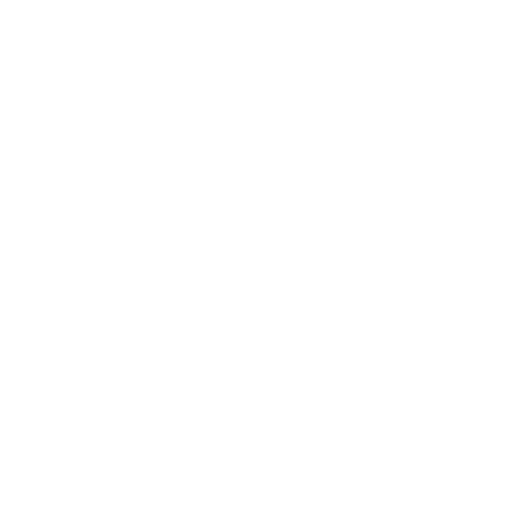
t = 0.00 s
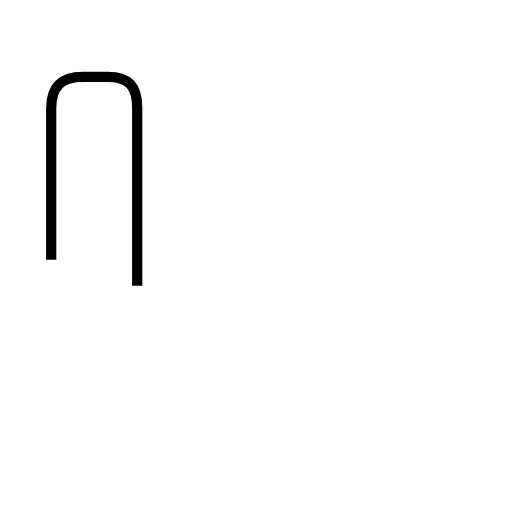
t = 1.33 s
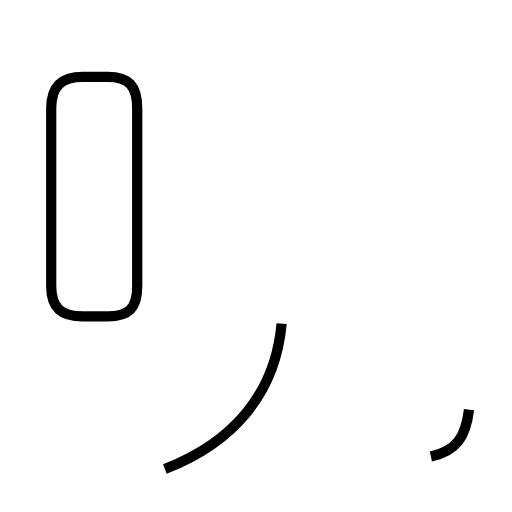
t = 2.55 s
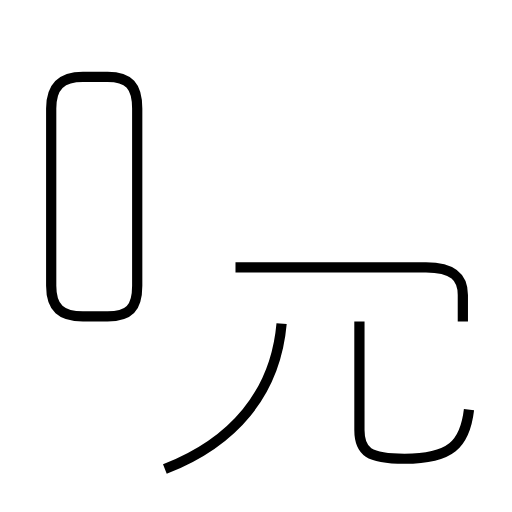
t = 3.92 s
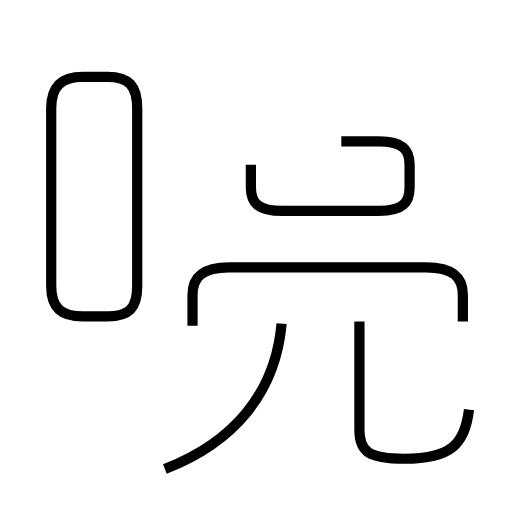
t = 5.10 s
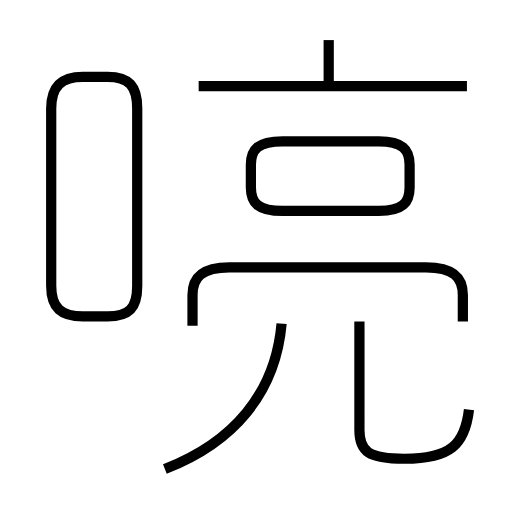
t = 6.33 s

The animated SVG that drew these frames (rendered in a browser with its animation timeline set to each time). Animation: 7 SMIL elements (animate=7); one cycle of 6.33 s.

<?xml version='1.0' encoding='utf-8'?>
<svg viewBox="0.0 -6.0 50.0 50.0" version="1.1" xmlns="http://www.w3.org/2000/svg"><rect x="-1000" y="-1000" width="2000" height="2000" stroke="white" fill="white" /><g style="fill:none;stroke:#000000;stroke-width:1"><path d="M 13.4 -16.1 L 13.4 -33.4 C 13.4 -35.6 12.6 -36.5 10.5 -36.5 L 8.1 -36.5 C 6.0 -36.5 5.0 -35.6 5.0 -33.4 L 5.0 -16.1 C 5.0 -13.9 6.0 -13.1 8.1 -13.1 L 10.5 -13.1 C 12.6 -13.1 13.4 -13.9 13.4 -16.1 Z " transform="translate(0.0 38.0)" stroke-dasharray="59.30363282691525" stroke-dashoffset="59.30363282691525"><animate attributeName="stroke-dashoffset" from="59.30363282691525" to="0" dur="1.7791089848074573s" begin="0s" fill="freeze" /></path><path d="M 16.1 1.8 C 22.8 -0.8 26.9 -5.6 27.5 -12.4 " transform="translate(0.0 38.0)" stroke-dasharray="19.28730895211591" stroke-dashoffset="19.28730895211591"><animate attributeName="stroke-dashoffset" from="19.28730895211591" to="0" dur="0.5786192685634773s" begin="1.7791089848074573s" fill="freeze" /></path><path d="M 45.8 -4.0 C 45.4 -0.6 44.0 0.8 39.5 0.8 C 36.0 0.8 35.1 0.1 35.1 -2.0 L 35.1 -12.6 " transform="translate(0.0 38.0)" stroke-dasharray="25.711078737668387" stroke-dashoffset="25.711078737668387"><animate attributeName="stroke-dashoffset" from="25.711078737668387" to="0" dur="0.7713323621300516s" begin="2.3577282533709347s" fill="freeze" /></path><path d="M 45.2 -12.6 L 45.2 -15.2 C 45.2 -16.9 44.3 -17.9 41.6 -17.9 L 22.4 -17.9 C 19.7 -17.9 18.8 -16.9 18.8 -15.2 L 18.8 -12.2 " transform="translate(0.0 38.0)" stroke-dasharray="35.14076114316844" stroke-dashoffset="35.14076114316844"><animate attributeName="stroke-dashoffset" from="35.14076114316844" to="0" dur="1.0542228342950533s" begin="3.129060615500986s" fill="freeze" /></path><path d="M 24.5 -27.9 L 24.5 -25.7 C 24.5 -24.2 25.2 -23.4 27.6 -23.4 L 37.0 -23.4 C 39.3 -23.4 40.0 -24.2 40.0 -25.7 L 40.0 -27.9 C 40.0 -29.4 39.3 -30.2 37.0 -30.2 L 27.6 -30.2 C 25.2 -30.2 24.5 -29.4 24.5 -27.9 Z " transform="translate(0.0 38.0)" stroke-dasharray="40.87174131199694" stroke-dashoffset="40.87174131199694"><animate attributeName="stroke-dashoffset" from="40.87174131199694" to="0" dur="1.2261522393599082s" begin="4.18328344979604s" fill="freeze" /></path><path d="M 45.6 -35.6 L 19.4 -35.6 " transform="translate(0.0 38.0)" stroke-dasharray="26.200000000000003" stroke-dashoffset="26.200000000000003"><animate attributeName="stroke-dashoffset" from="26.200000000000003" to="0" dur="0.786s" begin="5.4094356891559485s" fill="freeze" /></path><path d="M 32.1 -35.6 L 32.1 -40.1" transform="translate(0.0 38.0)" stroke-dasharray="4.5" stroke-dashoffset="4.5"><animate attributeName="stroke-dashoffset" from="4.5" to="0" dur="0.135s" begin="6.195435689155948s" fill="freeze" /></path></g></svg>
